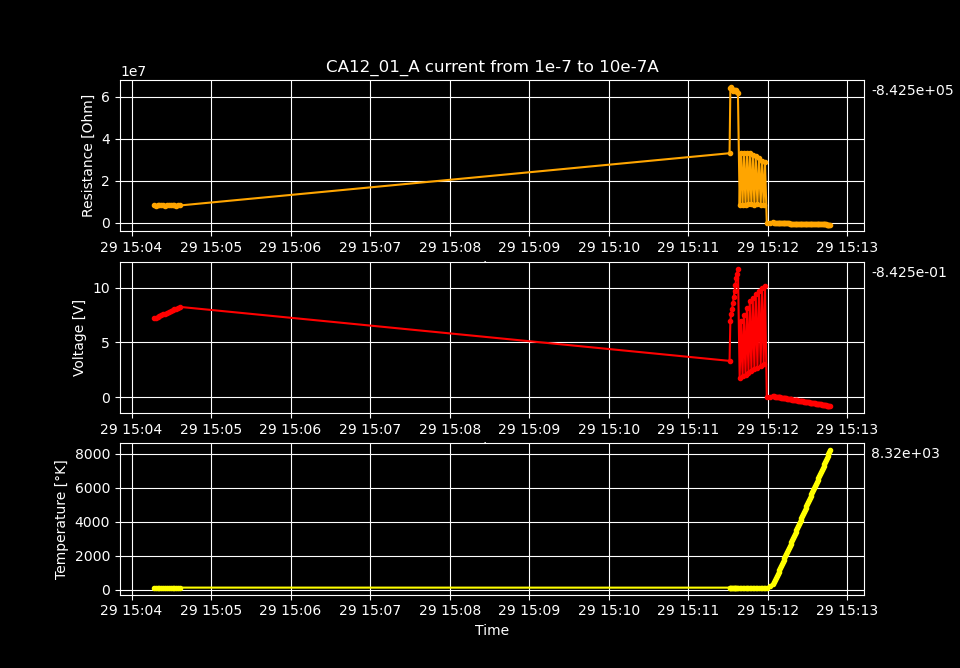

The data file committed next to this chart (first rows):
Temperature [K], Voltage [V], Resistance [𝛀], Current Source [A], Electric Field [V/cm], Restivity [𝛀 cm], Current Density [A/cm2]
123.7, 2.438, 24379093, 1e-07, 196.6, 24536378, 8.012820512820513e-06
123.7, 3.679, 33727635, 1.0909090909090909e-07, 296.7, 33945233, 8.741258741258741e-06
123.7, 3.966, 33557915, 1.1818181818181818e-07, 319.8, 33774418, 9.46969696969697e-06
123.6, 4.249, 33387361, 1.2727272727272726e-07, 342.7, 33602763, 1.0198135198135198e-05
123.6, 4.558, 33425524, 1.3636363636363637e-07, 367.6, 33641173, 1.0926573426573428e-05
123.6, 4.845, 33308484, 1.4545454545454545e-07, 390.7, 33523378, 1.1655011655011655e-05
123.6, 5.143, 33279709, 1.5454545454545453e-07, 414.8, 33494417, 1.2383449883449883e-05
123.6, 5.433, 33201083, 1.6363636363636361e-07, 438.1, 33415283, 1.311188811188811e-05
123.6, 5.728, 33159278, 1.7272727272727272e-07, 461.9, 33373209, 1.384032634032634e-05
123.6, 6.003, 33014112, 1.8181818181818183e-07, 484.1, 33227106, 1.456876456876457e-05
123.6, 6.284, 32913815, 1.909090909090909e-07, 506.7, 33126162, 1.5297202797202797e-05
123.6, 6.571, 32856753, 2e-07, 529.9, 33068732, 1.6025641025641026e-05
123.6, 6.719, 32133901, 2.0909090909090907e-07, 541.8, 32341216, 1.6754079254079254e-05
123.6, 6.952, 31862220, 2.1818181818181818e-07, 560.6, 32067782, 1.7482517482517483e-05
123.6, 7.396, 32544562, 2.2727272727272726e-07, 596.5, 32754527, 1.821095571095571e-05
123.6, 7.694, 32549708, 2.3636363636363637e-07, 620.4, 32759706, 1.893939393939394e-05
123.6, 7.991, 32554668, 2.4545454545454545e-07, 644.4, 32764698, 1.9667832167832168e-05
123.6, 8.239, 32369154, 2.5454545454545453e-07, 664.5, 32577987, 2.0396270396270396e-05
123.5, 8.51, 32279888, 2.6363636363636366e-07, 686.3, 32488146, 2.1124708624708628e-05
123.5, 8.792, 32237670, 2.7272727272727274e-07, 709, 32445655, 2.1853146853146857e-05
123.5, 9.075, 32202078, 2.818181818181818e-07, 731.9, 32409834, 2.258158508158508e-05
123.5, 9.35, 32139308, 2.909090909090909e-07, 754, 32346658, 2.331002331002331e-05
123.5, 9.621, 32068936, 3e-07, 775.9, 32275832, 2.403846153846154e-05
123.5, 9.889, 31994309, 3.0909090909090907e-07, 797.5, 32200724, 2.4766899766899767e-05
123.5, 10.17, 31951464, 3.1818181818181815e-07, 819.9, 32157602, 2.5495337995337992e-05
123.5, 10.44, 31905760, 3.2727272727272723e-07, 842.1, 32111604, 2.622377622377622e-05
123.5, 10.71, 31848706, 3.3636363636363636e-07, 863.9, 32054182, 2.6952214452214452e-05
123.5, 10.97, 31754018, 3.4545454545454544e-07, 884.6, 31958882, 2.768065268065268e-05
123.5, 11.24, 31692288, 3.545454545454545e-07, 906.2, 31896755, 2.840909090909091e-05
123.5, 11.5, 31627611, 3.636363636363636e-07, 927.5, 31831660, 2.9137529137529134e-05
123.5, 11.78, 31609374, 3.7272727272727274e-07, 950.1, 31813306, 2.9865967365967366e-05
123.5, 2.986, 7819632, 3.818181818181818e-07, 240.8, 7870081, 3.0594405594405594e-05
123.4, 9.228, 23605773, 3.909090909090909e-07, 744.2, 23758069, 3.132284382284382e-05
123.4, 3.116, 7789321, 4e-07, 251.3, 7839574, 3.205128205128205e-05
123.4, 9.714, 23745530, 4.0909090909090906e-07, 783.4, 23898727, 3.277972027972028e-05
123.4, 3.261, 7797876, 4.181818181818182e-07, 263, 7848185, 3.350815850815851e-05
123.4, 10, 23409250, 4.272727272727273e-07, 806.6, 23560277, 3.4236596736596737e-05
123.4, 3.4, 7792449, 4.3636363636363636e-07, 274.2, 7842723, 3.4965034965034965e-05
123.4, 10.23, 22970485, 4.4545454545454544e-07, 825.2, 23118681, 3.5693473193473193e-05
123.4, 3.54, 7788065, 4.545454545454545e-07, 285.5, 7838311, 3.642191142191142e-05
123.4, 10.4, 22431957, 4.6363636363636365e-07, 838.7, 22576680, 3.715034965034965e-05
123.3, 3.703, 7833883, 4.7272727272727273e-07, 298.7, 7884424, 3.787878787878788e-05
123.3, 10.58, 21959751, 4.818181818181818e-07, 853.3, 22101427, 3.860722610722611e-05
123.3, 3.844, 7830317, 4.909090909090909e-07, 310, 7880835, 3.9335664335664336e-05
123.3, 10.74, 21477791, 5e-07, 866, 21616358, 4.0064102564102564e-05
123.3, 3.971, 7799997, 5.090909090909091e-07, 320.2, 7850320, 4.079254079254079e-05
123.3, 10.87, 20975522, 5.181818181818182e-07, 876.5, 21110848, 4.152097902097903e-05
123.3, 4.037, 7655485, 5.272727272727273e-07, 325.5, 7704875, 4.2249417249417256e-05
123.3, 10.95, 20421899, 5.363636363636364e-07, 883.4, 20553653, 4.2977855477855485e-05
123.3, 4.254, 7799290, 5.454545454545455e-07, 343.1, 7849608, 4.370629370629371e-05
123.2, 11.07, 19966313, 5.545454545454546e-07, 892.9, 20095128, 4.4434731934731935e-05
123.2, 4.396, 7799241, 5.636363636363636e-07, 354.5, 7849559, 4.516317016317016e-05
123.2, 11.15, 19472092, 5.727272727272727e-07, 899.4, 19597718, 4.589160839160839e-05
123.2, 4.536, 7795697, 5.818181818181818e-07, 365.8, 7845992, 4.662004662004662e-05
123.2, 11.25, 19040928, 5.909090909090909e-07, 907.4, 19163773, 4.734848484848485e-05
123.2, 4.679, 7797746, 6e-07, 377.3, 7848054, 4.807692307692308e-05
123.2, 11.32, 18591743, 6.090909090909091e-07, 913.2, 18711689, 4.8805361305361305e-05
123.2, 4.819, 7795924, 6.181818181818181e-07, 388.7, 7846220, 4.9533799533799534e-05
123.2, 11.39, 18157495, 6.272727272727272e-07, 918.5, 18274640, 5.0262237762237755e-05
123.1, 4.959, 7791967, 6.363636363636364e-07, 399.9, 7842238, 5.0990675990676e-05
... 240 more rows
